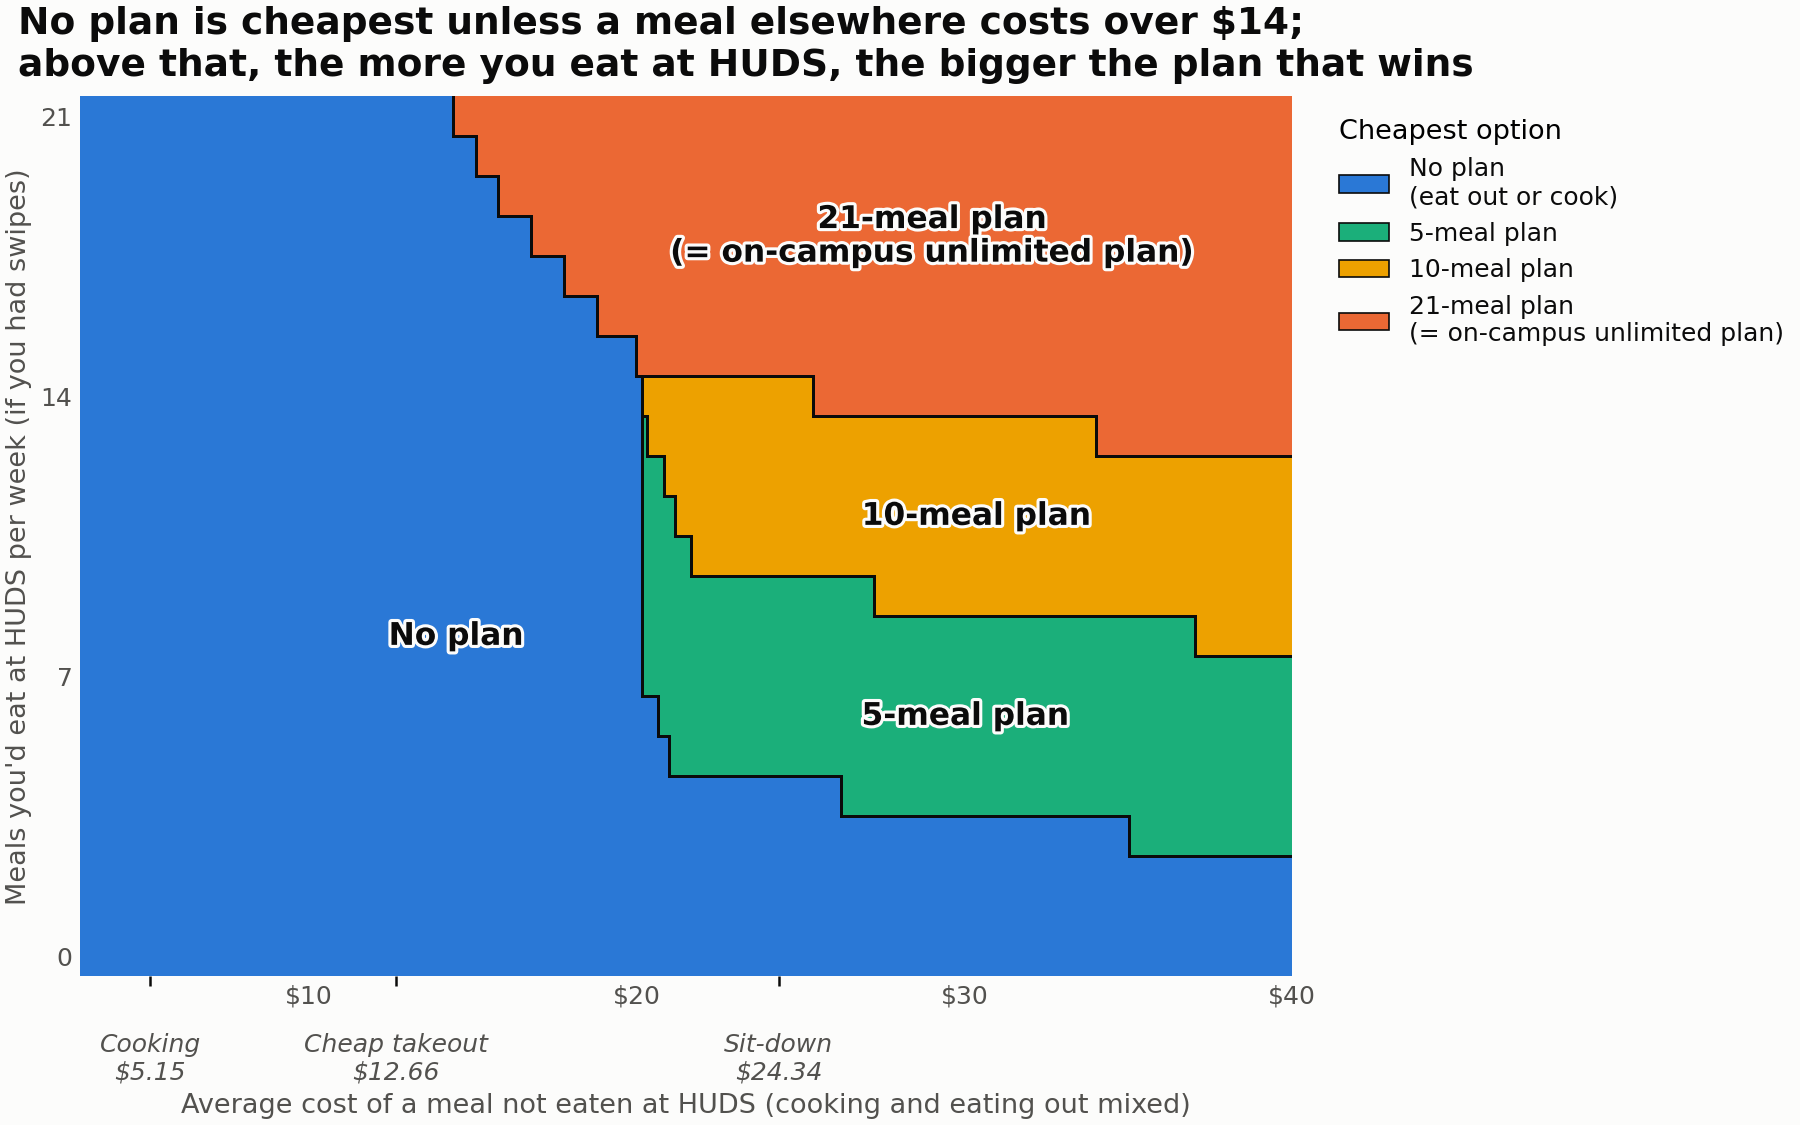

The data file committed next to this chart (first rows):
hud_meals_per_week, meals_missed_per_week, outside_price, semester_no_plan, semester_nr5, semester_nr10, semester_nr21, cheapest, runner_up_extra_per_year
0, 21, 3.0, 958.5, 2496, 4018, 5364, no_plan, 3076
0, 21, 3.5, 1118, 2656, 4178, 5524, no_plan, 3076
0, 21, 4.0, 1278, 2816, 4338, 5684, no_plan, 3076
0, 21, 4.5, 1438, 2976, 4498, 5844, no_plan, 3076
0, 21, 5.0, 1598, 3136, 4658, 6004, no_plan, 3076
0, 21, 5.5, 1757, 3295, 4817, 6163, no_plan, 3076
0, 21, 6.0, 1917, 3455, 4977, 6323, no_plan, 3076
0, 21, 6.5, 2077, 3615, 5137, 6483, no_plan, 3076
0, 21, 7.0, 2236, 3774, 5296, 6642, no_plan, 3076
0, 21, 7.5, 2396, 3934, 5456, 6802, no_plan, 3076
0, 21, 8.0, 2556, 4094, 5616, 6962, no_plan, 3076
0, 21, 8.5, 2716, 4254, 5776, 7122, no_plan, 3076
0, 21, 9.0, 2876, 4414, 5936, 7282, no_plan, 3076
0, 21, 9.5, 3035, 4573, 6095, 7441, no_plan, 3076
0, 21, 10.0, 3195, 4733, 6255, 7601, no_plan, 3076
0, 21, 10.5, 3355, 4893, 6415, 7761, no_plan, 3076
0, 21, 11.0, 3514, 5052, 6574, 7920, no_plan, 3076
0, 21, 11.5, 3674, 5212, 6734, 8080, no_plan, 3076
0, 21, 12.0, 3834, 5372, 6894, 8240, no_plan, 3076
0, 21, 12.5, 3994, 5532, 7054, 8400, no_plan, 3076
0, 21, 13.0, 4154, 5692, 7214, 8560, no_plan, 3076
0, 21, 13.5, 4313, 5851, 7373, 8719, no_plan, 3076
0, 21, 14.0, 4473, 6011, 7533, 8879, no_plan, 3076
0, 21, 14.5, 4633, 6171, 7693, 9039, no_plan, 3076
0, 21, 15.0, 4792, 6330, 7852, 9198, no_plan, 3076
0, 21, 15.5, 4952, 6490, 8012, 9358, no_plan, 3076
0, 21, 16.0, 5112, 6650, 8172, 9518, no_plan, 3076
0, 21, 16.5, 5272, 6810, 8332, 9678, no_plan, 3076
0, 21, 17.0, 5432, 6970, 8492, 9838, no_plan, 3076
0, 21, 17.5, 5591, 7129, 8651, 9997, no_plan, 3076
0, 21, 18.0, 5751, 7289, 8811, 10157, no_plan, 3076
0, 21, 18.5, 5911, 7449, 8971, 10317, no_plan, 3076
0, 21, 19.0, 6070, 7608, 9130, 10476, no_plan, 3076
0, 21, 19.5, 6230, 7768, 9290, 10636, no_plan, 3076
0, 21, 20.0, 6390, 7928, 9450, 10796, no_plan, 3076
0, 21, 20.5, 6550, 8088, 9610, 10956, no_plan, 3076
0, 21, 21.0, 6710, 8248, 9770, 11116, no_plan, 3076
0, 21, 21.5, 6869, 8407, 9929, 11275, no_plan, 3076
0, 21, 22.0, 7029, 8567, 10089, 11435, no_plan, 3076
0, 21, 22.5, 7189, 8727, 10249, 11595, no_plan, 3076
0, 21, 23.0, 7348, 8886, 10408, 11754, no_plan, 3076
0, 21, 23.5, 7508, 9046, 10568, 11914, no_plan, 3076
0, 21, 24.0, 7668, 9206, 10728, 12074, no_plan, 3076
0, 21, 24.5, 7828, 9366, 10888, 12234, no_plan, 3076
0, 21, 25.0, 7988, 9526, 11048, 12394, no_plan, 3076
0, 21, 25.5, 8147, 9685, 11207, 12553, no_plan, 3076
0, 21, 26.0, 8307, 9845, 11367, 12713, no_plan, 3076
0, 21, 26.5, 8467, 10005, 11527, 12873, no_plan, 3076
0, 21, 27.0, 8626, 10164, 11686, 13032, no_plan, 3076
0, 21, 27.5, 8786, 10324, 11846, 13192, no_plan, 3076
0, 21, 28.0, 8946, 10484, 12006, 13352, no_plan, 3076
0, 21, 28.5, 9106, 10644, 12166, 13512, no_plan, 3076
0, 21, 29.0, 9266, 10804, 12326, 13672, no_plan, 3076
0, 21, 29.5, 9425, 10963, 12485, 13831, no_plan, 3076
0, 21, 30.0, 9585, 11123, 12645, 13991, no_plan, 3076
0, 21, 30.5, 9745, 11283, 12805, 14151, no_plan, 3076
0, 21, 31.0, 9904, 11442, 12964, 14310, no_plan, 3076
0, 21, 31.5, 10064, 11602, 13124, 14470, no_plan, 3076
0, 21, 32.0, 10224, 11762, 13284, 14630, no_plan, 3076
0, 21, 32.5, 10384, 11922, 13444, 14790, no_plan, 3076
... 1,590 more rows
